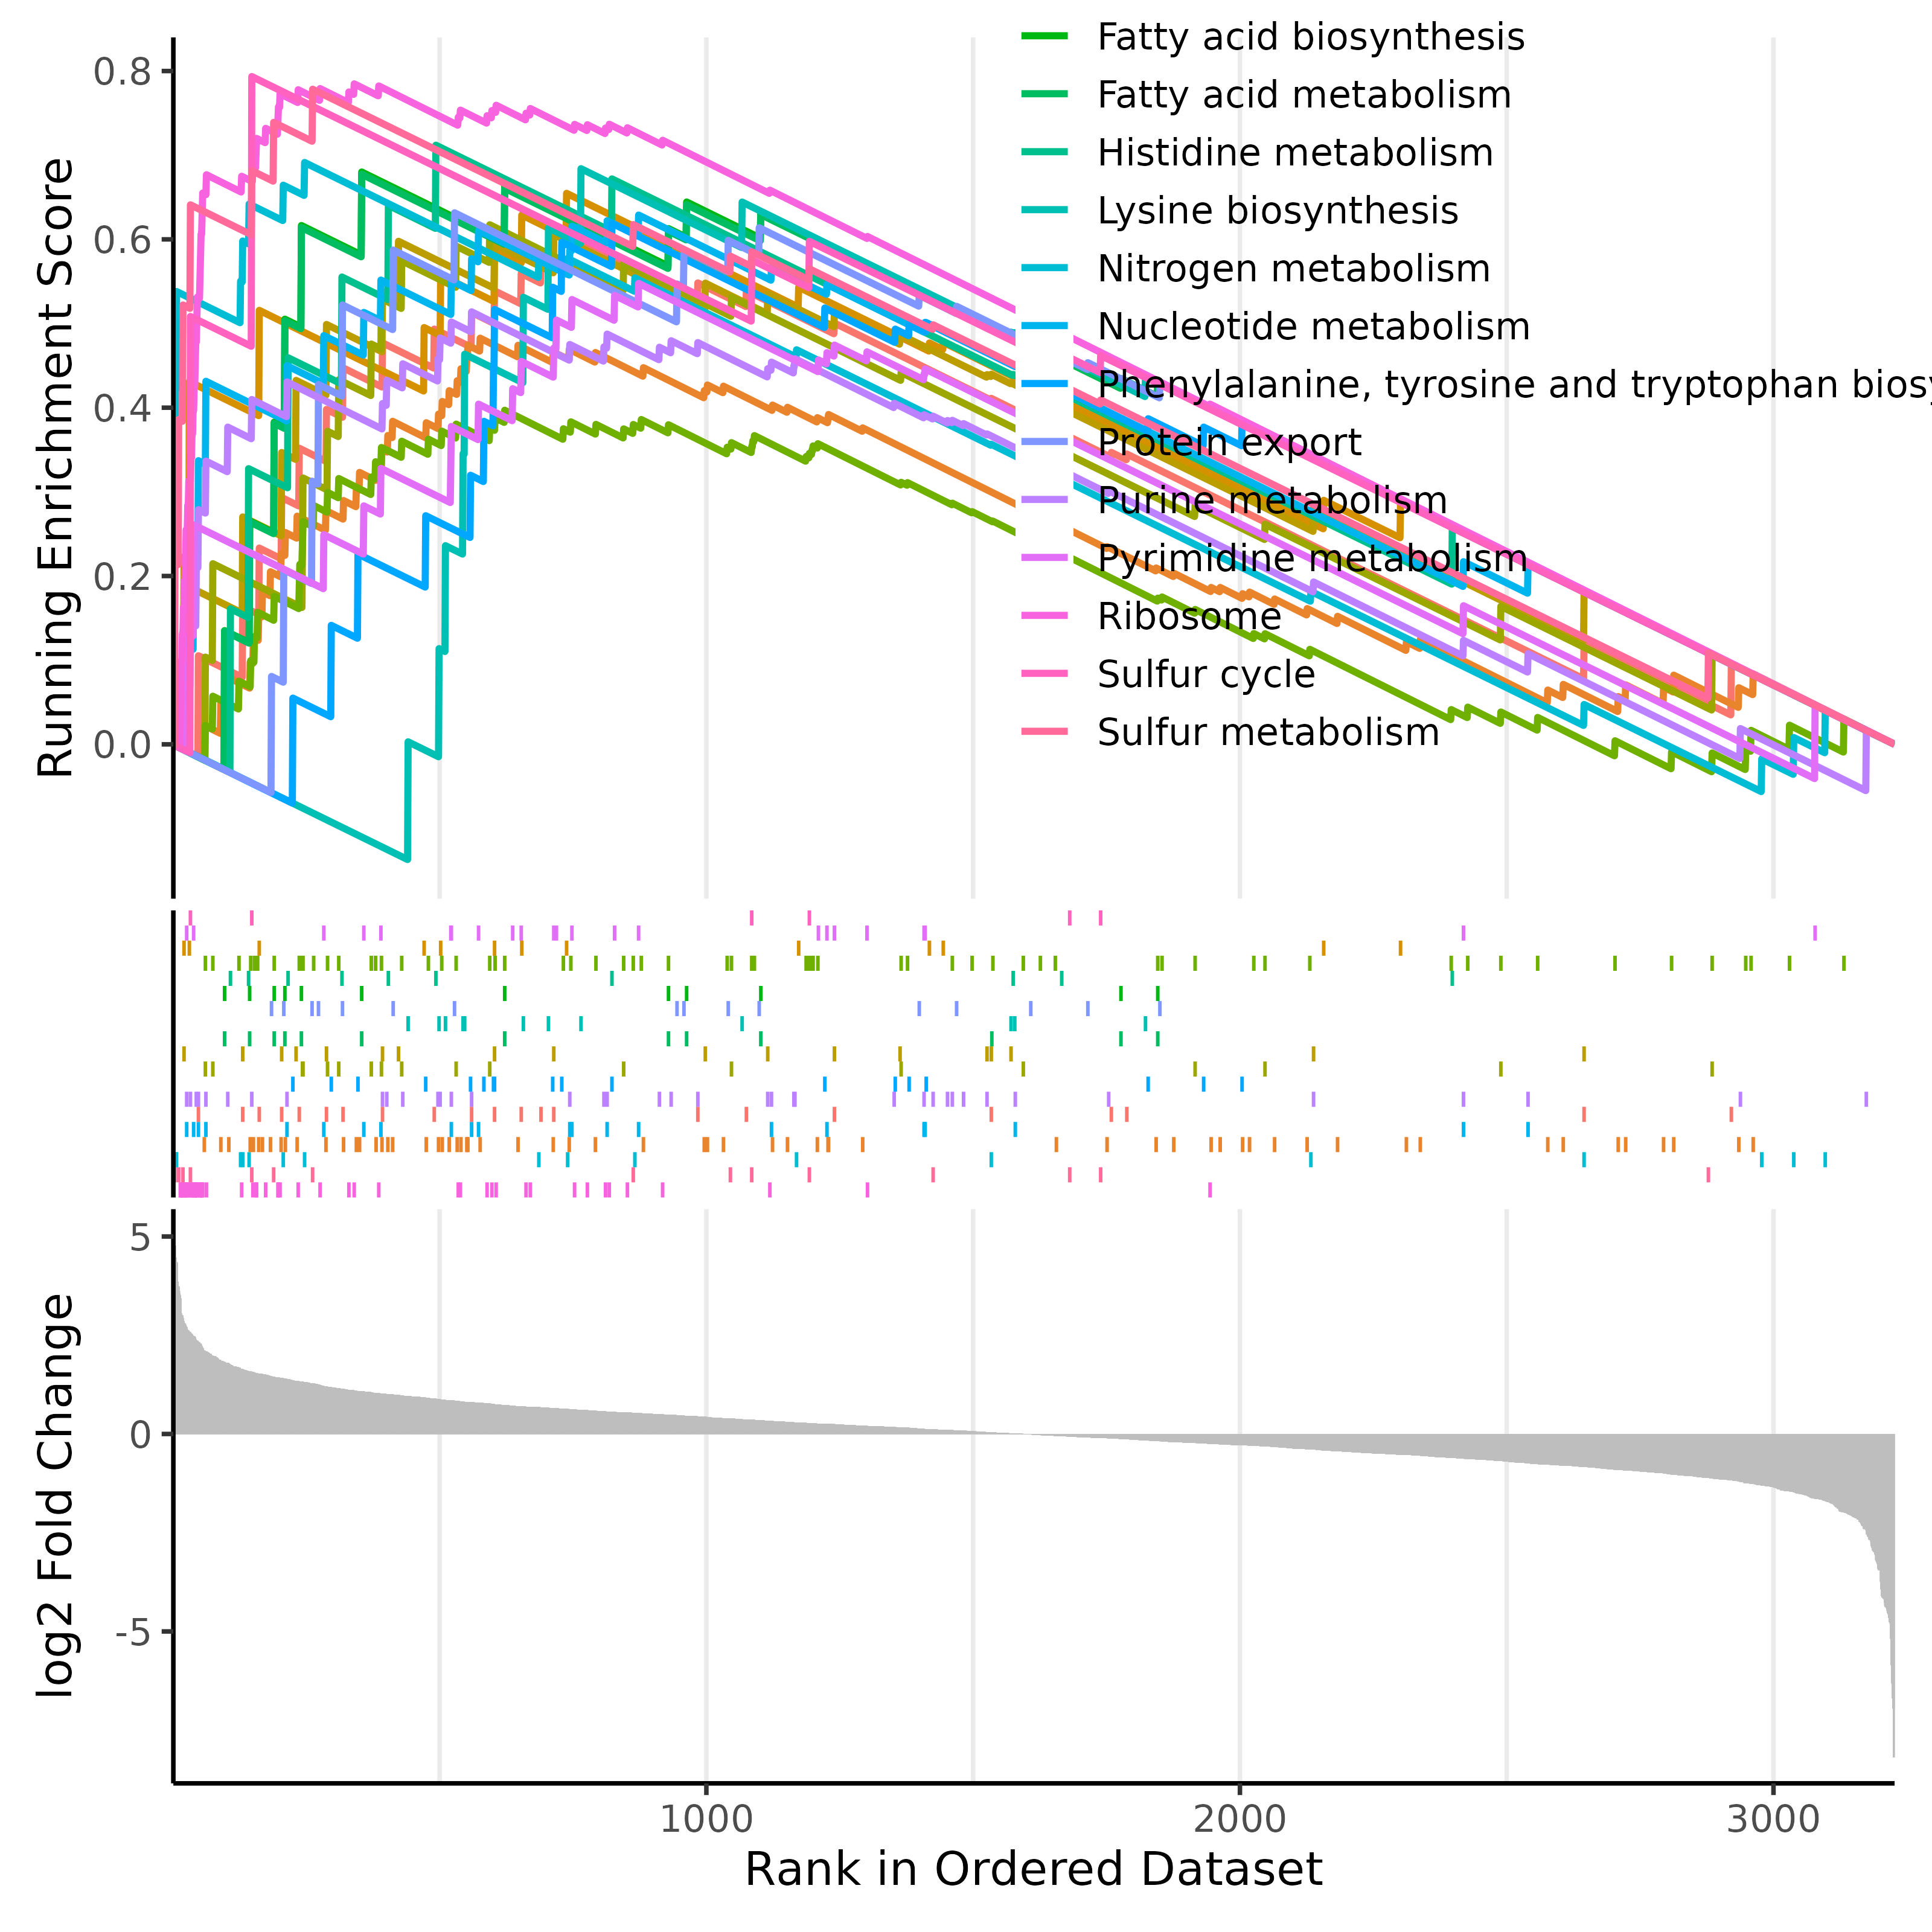

The data file committed next to this chart (first rows):
ID	Description	setSize	enrichmentScore	NES	pvalue	p.adjust	qvalue	rank	leading_edge	core_enrichment
syp03010	Ribosome	53	0.7848	3.015	1.648930213455527e-17	1.335633472898977e-15	8.678580070818563e-16	340	tags=68%, list=11%, signal=62%	SYNPCC7002_A1052/SYNPCC7002_A1026/SYNPCC…
syp00920	Sulfur metabolism	15	0.7784	2.2	3.07194565496606e-5	0.001244	8.084067513068578e-4	262	tags=47%, list=8%, signal=43%	SYNPCC7002_A0795/SYNPCC7002_A0797/SYNPCC…
syp00910	Nitrogen metabolism	19	0.6914	2.081	1.236750789672069e-4	0.002504	0.001627	247	tags=47%, list=8%, signal=44%	SYNPCC7002_A0643/SYNPCC7002_A1313/SYNPCC…
syp00970	Aminoacyl-tRNA biosynthesis	63	0.4826	1.924	1.1890029922665981e-4	0.002504	0.001627	576	tags=44%, list=18%, signal=37%	SYNPCC7002_A0422/SYNPCC7002_A1656/SYNPCC…
syp01232	Nucleotide metabolism	22	0.6289	1.977	0.001487	0.02409	0.01565	873	tags=68%, list=27%, signal=50%	SYNPCC7002_A0814/SYNPCC7002_A0343/SYNPCC…
syp00250	Alanine, aspartate and glutamate metabol…	22	0.6093	1.915	0.002453	0.02483	0.01614	714	tags=64%, list=22%, signal=50%	SYNPCC7002_A2653/SYNPCC7002_A0246/SYNPCC…
syp00230	Purine metabolism	39	0.5139	1.898	0.002043	0.02483	0.01614	560	tags=38%, list=17%, signal=32%	SYNPCC7002_A0814/SYNPCC7002_A1494/SYNPCC…
syp00400	Phenylalanine, tyrosine and tryptophan b…	18	0.6192	1.825	0.002303	0.02483	0.01614	823	tags=61%, list=26%, signal=46%	SYNPCC7002_A2537/SYNPCC7002_A0677/SYNPCC…
syp00710	Carbon fixation by Calvin cycle	19	0.6173	1.858	0.003322	0.02691	0.01749	594	tags=58%, list=18%, signal=48%	SYNPCC7002_A1301/SYNPCC7002_A1585/SYNPCC…
syp00220	Arginine biosynthesis	18	0.6058	1.785	0.003258	0.02691	0.01749	714	tags=50%, list=22%, signal=39%	SYNPCC7002_A0271/SYNPCC7002_A0246/SYNPCC…
syp01212	Fatty acid metabolism	13	0.6774	1.851	0.005677	0.03782	0.02457	354	tags=46%, list=11%, signal=41%	SYNPCC7002_A2559/SYNPCC7002_A2367/SYNPCC…
syp00300	Lysine biosynthesis	12	0.684	1.826	0.006316	0.03782	0.02457	765	tags=67%, list=24%, signal=51%	SYNPCC7002_A2188/SYNPCC7002_A1642/SYNPCC…
syp03060	Protein export	16	0.6315	1.816	0.006186	0.03782	0.02457	528	tags=44%, list=16%, signal=37%	SYNPCC7002_A1031/SYNPCC7002_A0656/SYNPCC…
syp00061	Fatty acid biosynthesis	12	0.68	1.815	0.006709	0.03782	0.02457	354	tags=50%, list=11%, signal=45%	SYNPCC7002_A2559/SYNPCC7002_A2367/SYNPCC…
syp00340	Histidine metabolism	10	0.7119	1.796	0.007067	0.03782	0.02457	493	tags=60%, list=15%, signal=51%	SYNPCC7002_A1890/SYNPCC7002_A1636/SYNPCC…
syp01200	Carbon metabolism	66	0.397	1.6	0.00747	0.03782	0.02457	622	tags=36%, list=19%, signal=30%	SYNPCC7002_A1301/SYNPCC7002_A1585/SYNPCC…
syp00330	Arginine and proline metabolism	13	0.6547	1.789	0.009206	0.04326	0.02811	738	tags=62%, list=23%, signal=48%	SYNPCC7002_A0271/SYNPCC7002_A2283/SYNPCC…
syp00240	Pyrimidine metabolism	23	0.5477	1.755	0.009613	0.04326	0.02811	873	tags=65%, list=27%, signal=48%	SYNPCC7002_A0814/SYNPCC7002_A0343/SYNPCC…
syp01320	Sulfur cycle	6	0.7934	1.726	0.01052	0.04483	0.02913	148	tags=33%, list=5%, signal=32%	SYNPCC7002_A1494/SYNPCC7002_A1344
